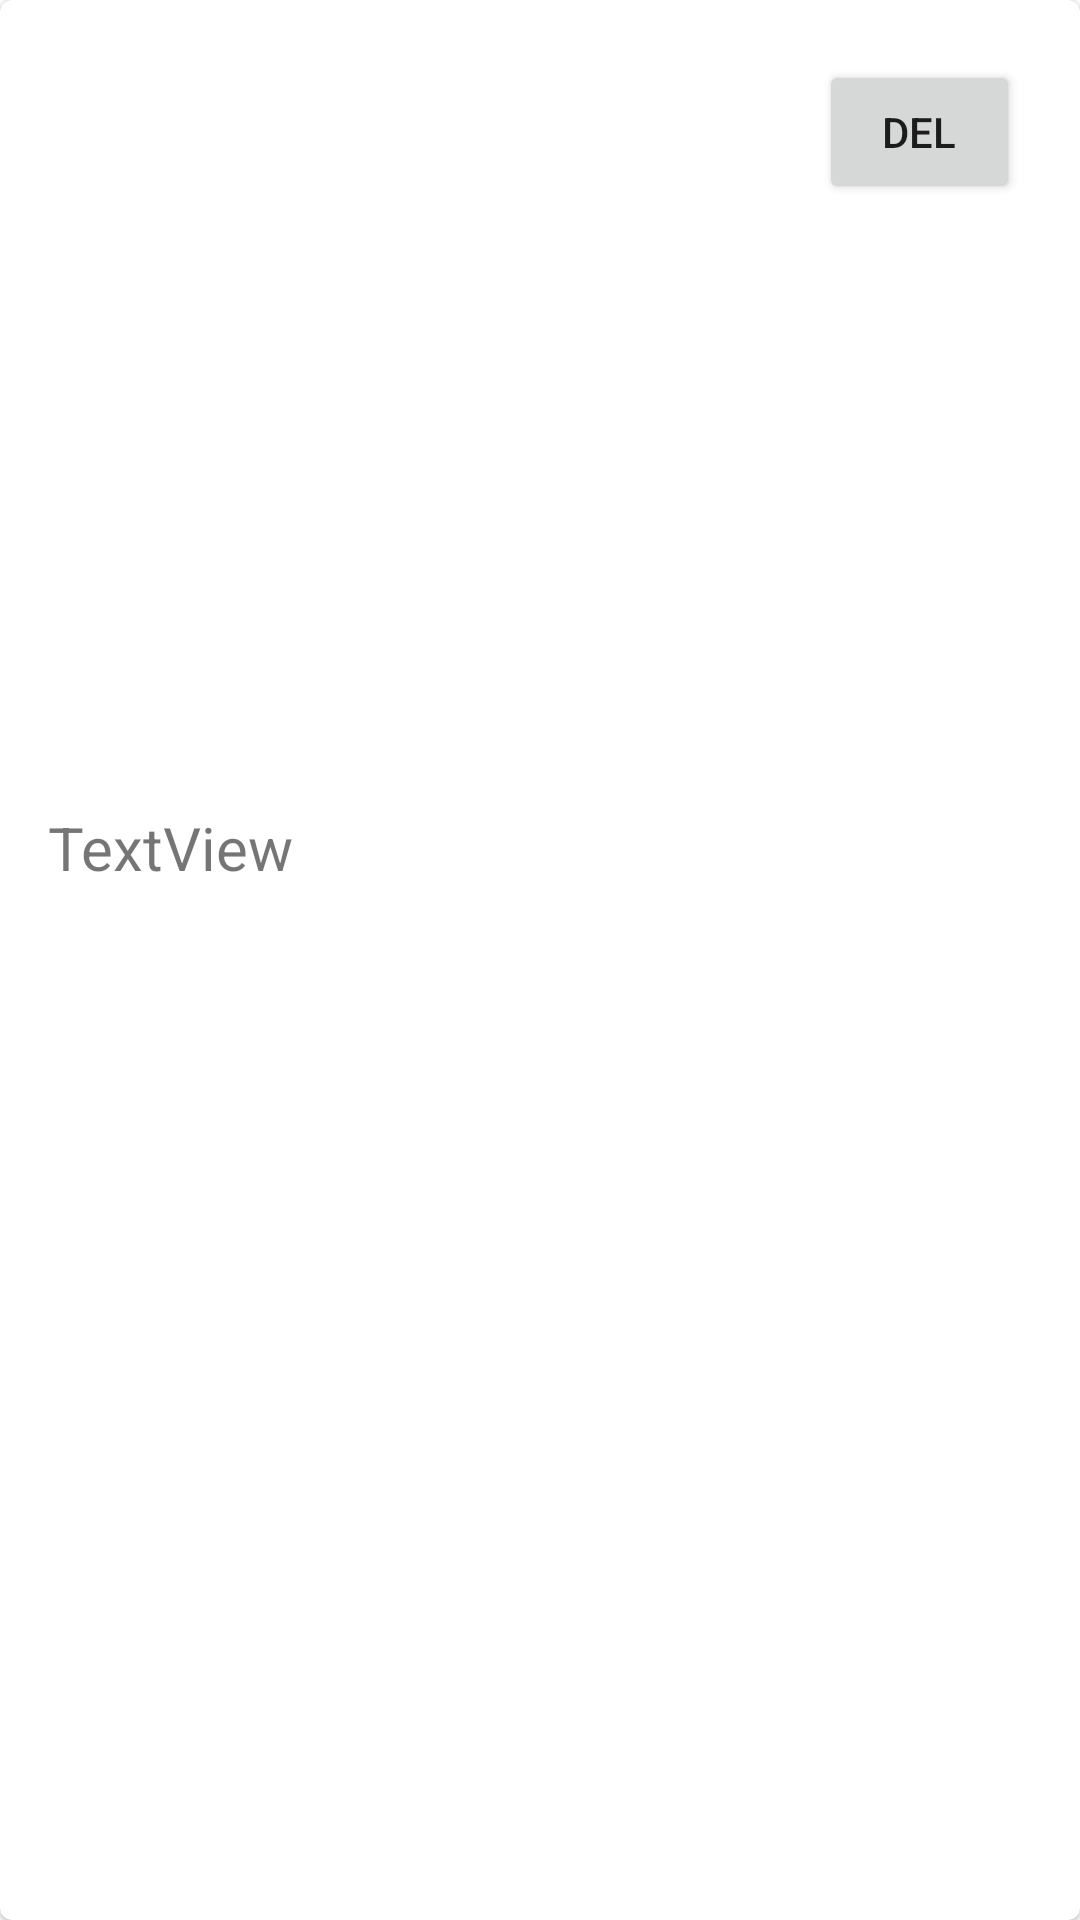

Layout XML and referenced resources for this Android screen:
<!-- AndroidManifest.xml: application theme Theme.RemindeMe -->
<!-- res/layout/affirmation_item.xml -->
<?xml version="1.0" encoding="utf-8"?>
<com.google.android.material.card.MaterialCardView
    xmlns:android="http://schemas.android.com/apk/res/android"
    xmlns:app="http://schemas.android.com/apk/res-auto"
    xmlns:tools="http://schemas.android.com/tools"
    android:layout_width="match_parent"
    android:layout_height="wrap_content"
    android:layout_margin="8dp">

    <androidx.constraintlayout.widget.ConstraintLayout
        android:layout_width="match_parent"
        android:layout_height="wrap_content"
        android:orientation="vertical"
        android:padding="16dp">

        <ImageView
            android:id="@+id/item_image"
            android:layout_width="264dp"
            android:layout_height="194dp"
            android:scaleType="centerCrop"
            app:layout_constraintStart_toStartOf="parent"
            app:layout_constraintTop_toTopOf="parent"
            app:srcCompat="@drawable/image1" />

        <TextView
            android:id="@+id/item_title"
            android:layout_width="wrap_content"
            android:layout_height="wrap_content"
            android:padding="16dp"
            android:textAppearance="?attr/textAppearanceHeadline6"
            app:layout_constraintStart_toStartOf="parent"
            app:layout_constraintTop_toBottomOf="@+id/item_image"
            tools:text="@string/affirmation1" />

        <TextView
            android:id="@+id/user_data_text"
            android:layout_width="wrap_content"
            android:layout_height="wrap_content"
            android:text="TextView"
            android:textSize="20sp"
            app:layout_constraintStart_toStartOf="parent"
            app:layout_constraintTop_toBottomOf="@+id/item_title" />

        <Button
            android:id="@+id/delete_button"
            android:layout_width="67dp"
            android:layout_height="48dp"
            android:layout_marginTop="4dp"
            android:layout_marginEnd="4dp"
            android:text="DEL"
            app:layout_constraintEnd_toEndOf="parent"
            app:layout_constraintTop_toTopOf="parent" />

    </androidx.constraintlayout.widget.ConstraintLayout>

</com.google.android.material.card.MaterialCardView>
<!-- resources referenced by this layout -->
<resources>
  <style name="Theme.RemindeMe" parent="Theme.MaterialComponents.DayNight.DarkActionBar">
          
          <item name="colorPrimary">@color/purple_500</item>
          <item name="colorPrimaryVariant">@color/purple_700</item>
          <item name="colorOnPrimary">@color/white</item>
          
          <item name="colorSecondary">@color/teal_200</item>
          <item name="colorSecondaryVariant">@color/teal_700</item>
          <item name="colorOnSecondary">@color/black</item>
          
          <item name="android:statusBarColor" tools:targetApi="l">?attr/colorPrimaryVariant</item>
          
      </style>
  <!-- not gathered from this repository: default colours our renderer supplied (Android Studio template values) -->
  <color name="purple_500">#FF6200EE</color>
  <color name="purple_700">#FF3700B3</color>
  <color name="teal_200">#FF03DAC5</color>
  <color name="teal_700">#FF018786</color>
  <color name="black">#FF000000</color>
  <color name="white">#FFFFFFFF</color>
</resources>
